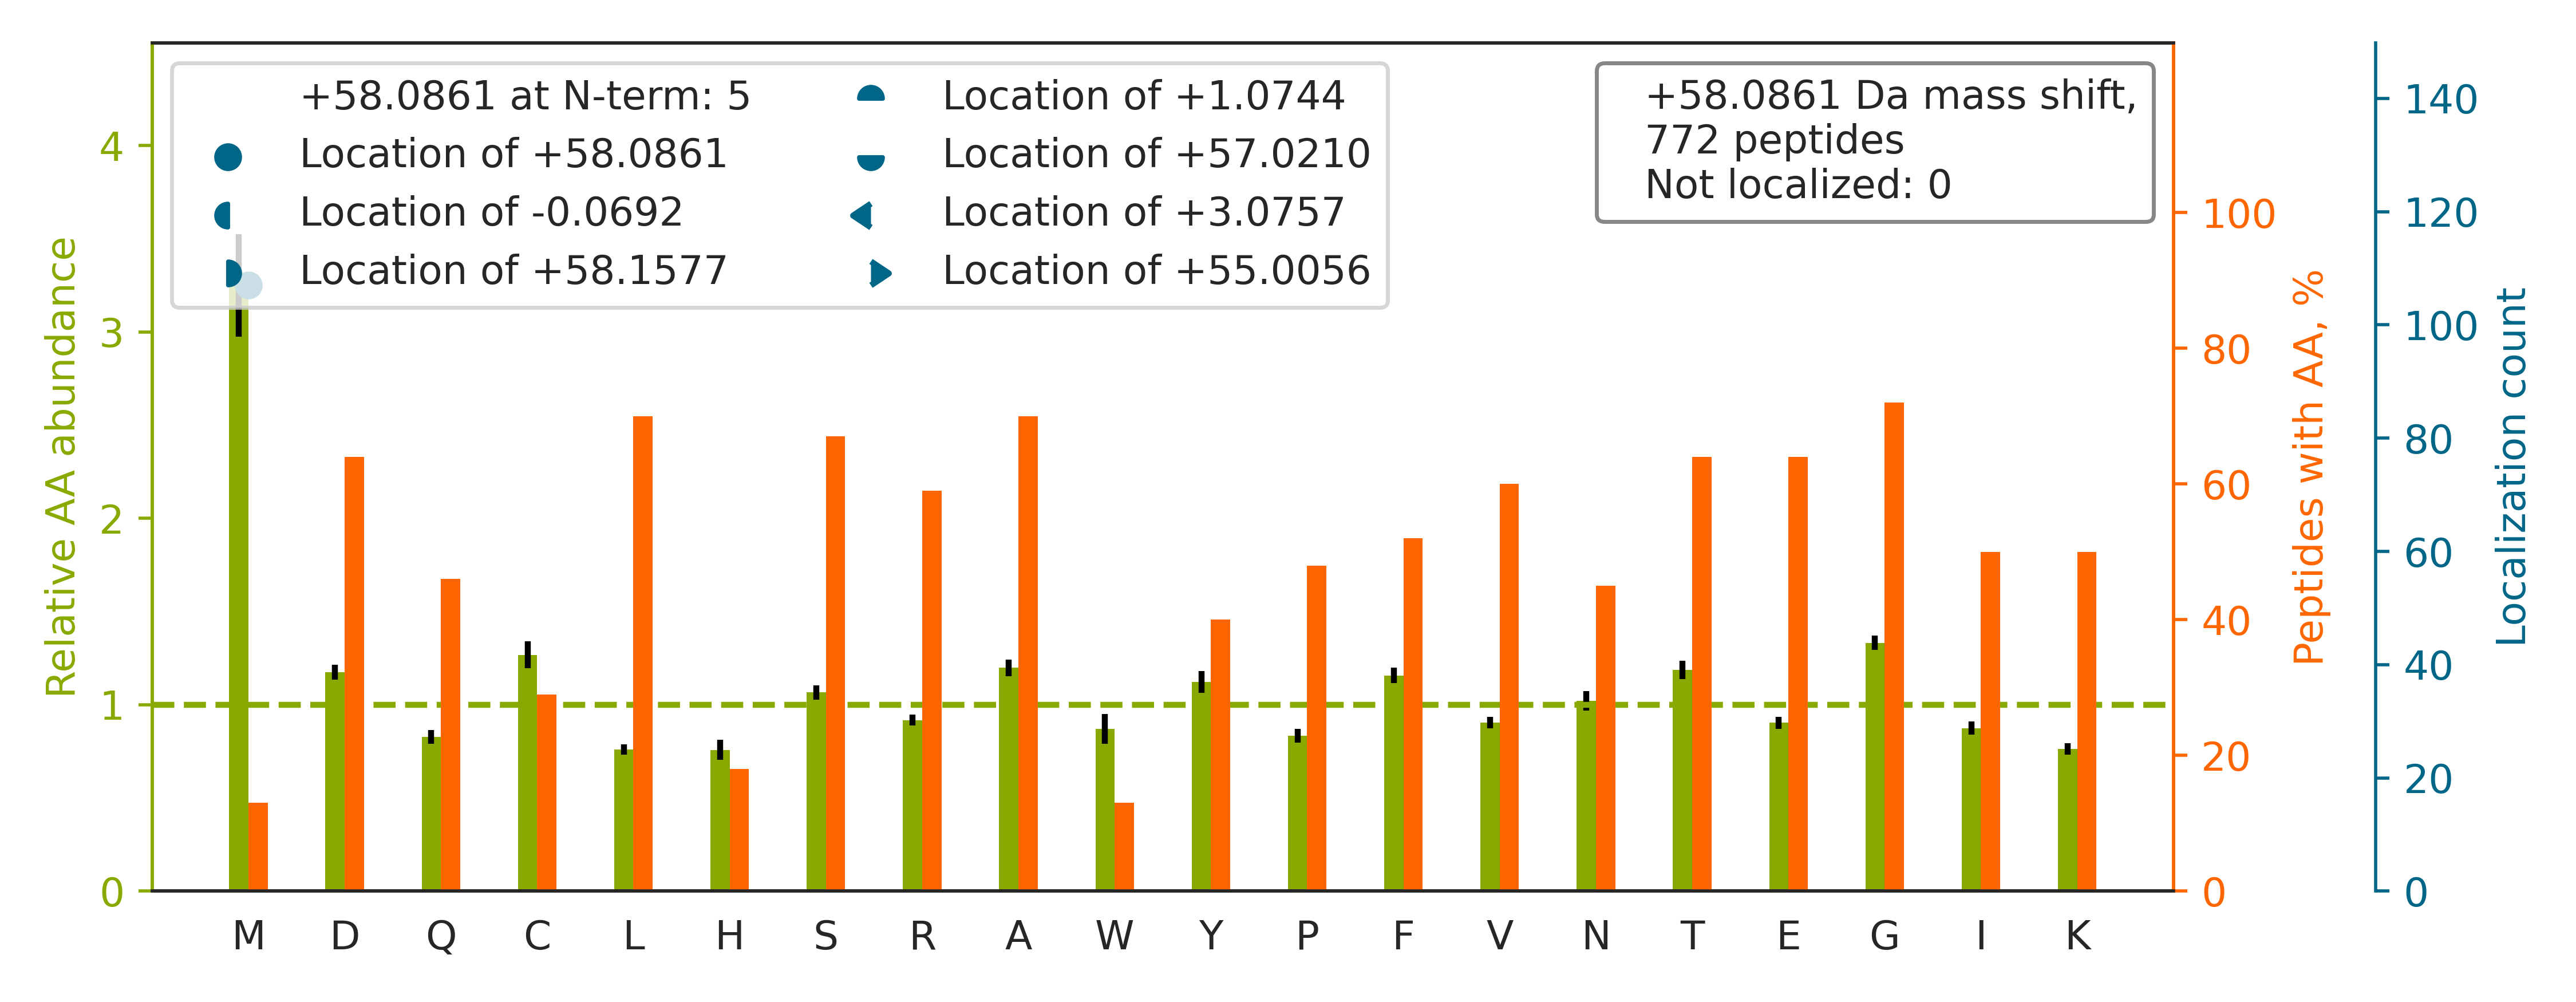

Values plotted in this chart, from the file beside it:
top isoform	localization score	spectrum
R.LDVGNFSWGSECCTR.K		61CPTAC_COprospective_W_VU_20160707_11CO…
K.TIGGGDDSFNTFFSETGAGK.H		27CPTAC_COprospective_W_VU_20150810_22CO…
K.SGGGGGGGGSSWGGR.S		32CPTAC_COprospective_W_VU_20150818_20CO…
K.IGTYTGPLQHGIVYSGGSSDTICDLLGAK.G		37CPTAC_COprospective_W_VU_20150904_16CO…
R.SDPTSYAGYIEDLKK.F		66CPTAC_COprospective_W_VU_20160323_11CO…
K.STVISYECCPGYEK.V		40CPTAC_COprospective_W_VU_20150909_05CO…
K.QALNTDYLDSDYQR.G		79CPTAC_COprospective_W_VU_20160510_05CO…
K.FISDKDASIVGFFDDSFSEAHSEFLK.A		58CPTAC_COprospective_W_VU_20160318_11CO…
K.ALYDTFSAFGNILSCK.V		63CPTAC_COprospective_W_VU_20160316_11CO…
R.FTPGTFTNQIQAAFR.E		67CPTAC_COprospective_W_VU_20160324_16CO…
R.AAAAAAAAAAAAAAAGAGAGAK.Q		55CPTAC_COprospective_W_VU_20160630_11CO…
R.IYLTADNLVLNLQDESFTR.G		64CPTAC_COprospective_W_VU_20160318_11CO…
R.IAGDYVSEEVWYR.V		63CPTAC_COprospective_W_VU_20160316_11CO…
R.FCYGQCNSFYIPR.H		68CPTAC_COprospective_W_VU_20160406_14CO…
K.ASLDRPFTNLESAFYSIVGLSSLGAQVPDAK.K		26CPTAC_COprospective_W_VU_20150810_05CO…
K.TCVADESAENCDK.S		52CPTAC_COprospective_W_VU_20160223_11CO…
K.RGGAVPIGIGIGNADITEM[+58]QTISFIPDFAVAIP…	1.0	22CPTAC_COprospective_W_VU_20150202_05CO…
K.VSEADSSNADWVTK.Q		40CPTAC_COprospective_W_VU_20150909_05CO…
K.DFGNYLFNFASAATK.K		63CPTAC_COprospective_W_VU_20160316_11CO…
K.NLFEDQNTLTSICEK.V		56CPTAC_COprospective_W_VU_20160303_01CO…
K.GPHLVQSDGTVPFWAHAGNAIPSSDQIR.V		33CPTAC_COprospective_W_VU_20150818_11CO…
R.LRPLSYPDTDVILM[+58]CFSIDSPDSLENIPEK.W	1.0	34CPTAC_COprospective_W_VU_20150824_11CO…
K.TGGLEIDSDFGGFR.V		63CPTAC_COprospective_W_VU_20160316_11CO…
R.TQTGDSSSISSFSYR.E		39CPTAC_COprospective_W_VU_20150909_09CO…
K.GLGTDEDTLIEILASR.T		63CPTAC_COprospective_W_VU_20160316_11CO…
R.GETGPSGPVGPAGAVGPR.G		30CPTAC_COprospective_W_VU_20150810_20CO…
R.CEQCQPGYYGDAQR.G		35CPTAC_COprospective_W_VU_20150901_16CO…
R.TGGLYSCDITAR.G		79CPTAC_COprospective_W_VU_20160510_05CO…
R.DGGSGNSTIIVSR.S		46CPTAC_COprospective_W_VU_20151209_09CO…
R.DAILDALENLTAEELKK.F		84CPTAC_COprospective_W_VU_20160916_05CO…
R.GGLGGGYGGASGM[+58]GGITAVTVNQSLLSPLVLEV…	1.0	02CPTAC_COprospective_W_VU_20150624_01CO…
K.GFGFVDFNSEEDAK.A		65CPTAC_COprospective_W_VU_20160322_05CO…
R.AVCM[+58]LSNTTAVAEAWAR.L	1.0	42CPTAC_COprospective_W_VU_20151124_05CO…
K.TTPPVLDSDGSFFLYSK.L		37CPTAC_COprospective_W_VU_20150904_16CO…
K.LVSQTGPVHAPIFTM[+58]SVEVDGNSFEASGPSK.K	1.0	06CPTAC_COprospective_W_VU_20150915_05CO…
K.YAASSYLSLTPEQWR.S		92CPTAC_COprospective_W_VU_20160728_11CO…
R.SNIWVAGDAACFYDIK.L		35CPTAC_COprospective_W_VU_20150901_16CO…
R.NSQFAGGPLGNPNTTAK.V		99CPTAC_COprospective_W_VU_20160801_11CO…
K.TAESQTPTPSATSFFSGK.S		35CPTAC_COprospective_W_VU_20150901_16CO…
K.CAVVDVPFGGAK.A		44CPTAC_COprospective_W_VU_20151202_20CO…
K.TPELNLDQFHDK.T		87CPTAC_COprospective_W_VU_20160701_09CO…
K.CLCPEGFSLSSSGR.R		21CPTAC_COprospective_W_VU_20151112_20CO…
K.DTVTISGPQAPVFEFVEQLRK.E		28CPTAC_COprospective_W_VU_20150810_05CO…
R.FASEIAGVDDLGTTGR.G		15CPTAC_COprospective_W_VU_20151102_09CO…
R.NLETLQQELGIEGENR.V		64CPTAC_COprospective_W_VU_20160318_11CO…
R.TFVQEDIYDEFVER.S		25CPTAC_COprospective_W_VU_20160726_05CO…
R.TDASSASSFLDSDELER.T		62CPTAC_COprospective_W_VU_20160311_05CO…
R.FSAICQGDGTWSPR.T		73CPTAC_COprospective_W_VU_20160422_11CO…
R.TPSSYGAGELLDFSLADAVNQEFLTTR.T		37CPTAC_COprospective_W_VU_20150904_16CO…
K.KAPGFGGFGSSAVSGGSTAAM[+58]ITETIIETDKPK…	1.0	40CPTAC_COprospective_W_VU_20150909_05CO…
R.SISPFPELEQFLQDTIKR.Y		62CPTAC_COprospective_W_VU_20160311_05CO…
R.IGTADRELIQTSALNFLTPLR.N		57CPTAC_COprospective_W_VU_20160317_15CO…
R.NQYDNDVTVWSPQGR.I		102CPTAC_COprospective_W_VU_20160806_09C…
K.CSGIGDNPGSETAAPR.A		54CPTAC_COprospective_W_VU_20160226_01CO…
R.HPDEAAFFDTASTGK.T		72CPTAC_COprospective_W_VU_20160422_05CO…
R.RAEDGSVIDYELIDQDAR.D		32CPTAC_COprospective_W_VU_20150818_20CO…
K.LSGGDDDAAGQFFPEAAQVAYQM[+58]WELSAVAR.V	1.0	01CPTAC_COprospective_W_VU_20150901_01CO…
-.AAAGGGGGGAAAAGR.A		72CPTAC_COprospective_W_VU_20160422_05CO…
K.GCPAVLPIDHVYGTLGIVGATTTQR.Y		31CPTAC_COprospective_W_VU_20150810_11CO…
K.FASQQGM[+58]TAYGTR.R	1.0	61CPTAC_COprospective_W_VU_20160707_11CO…
... 712 more rows
